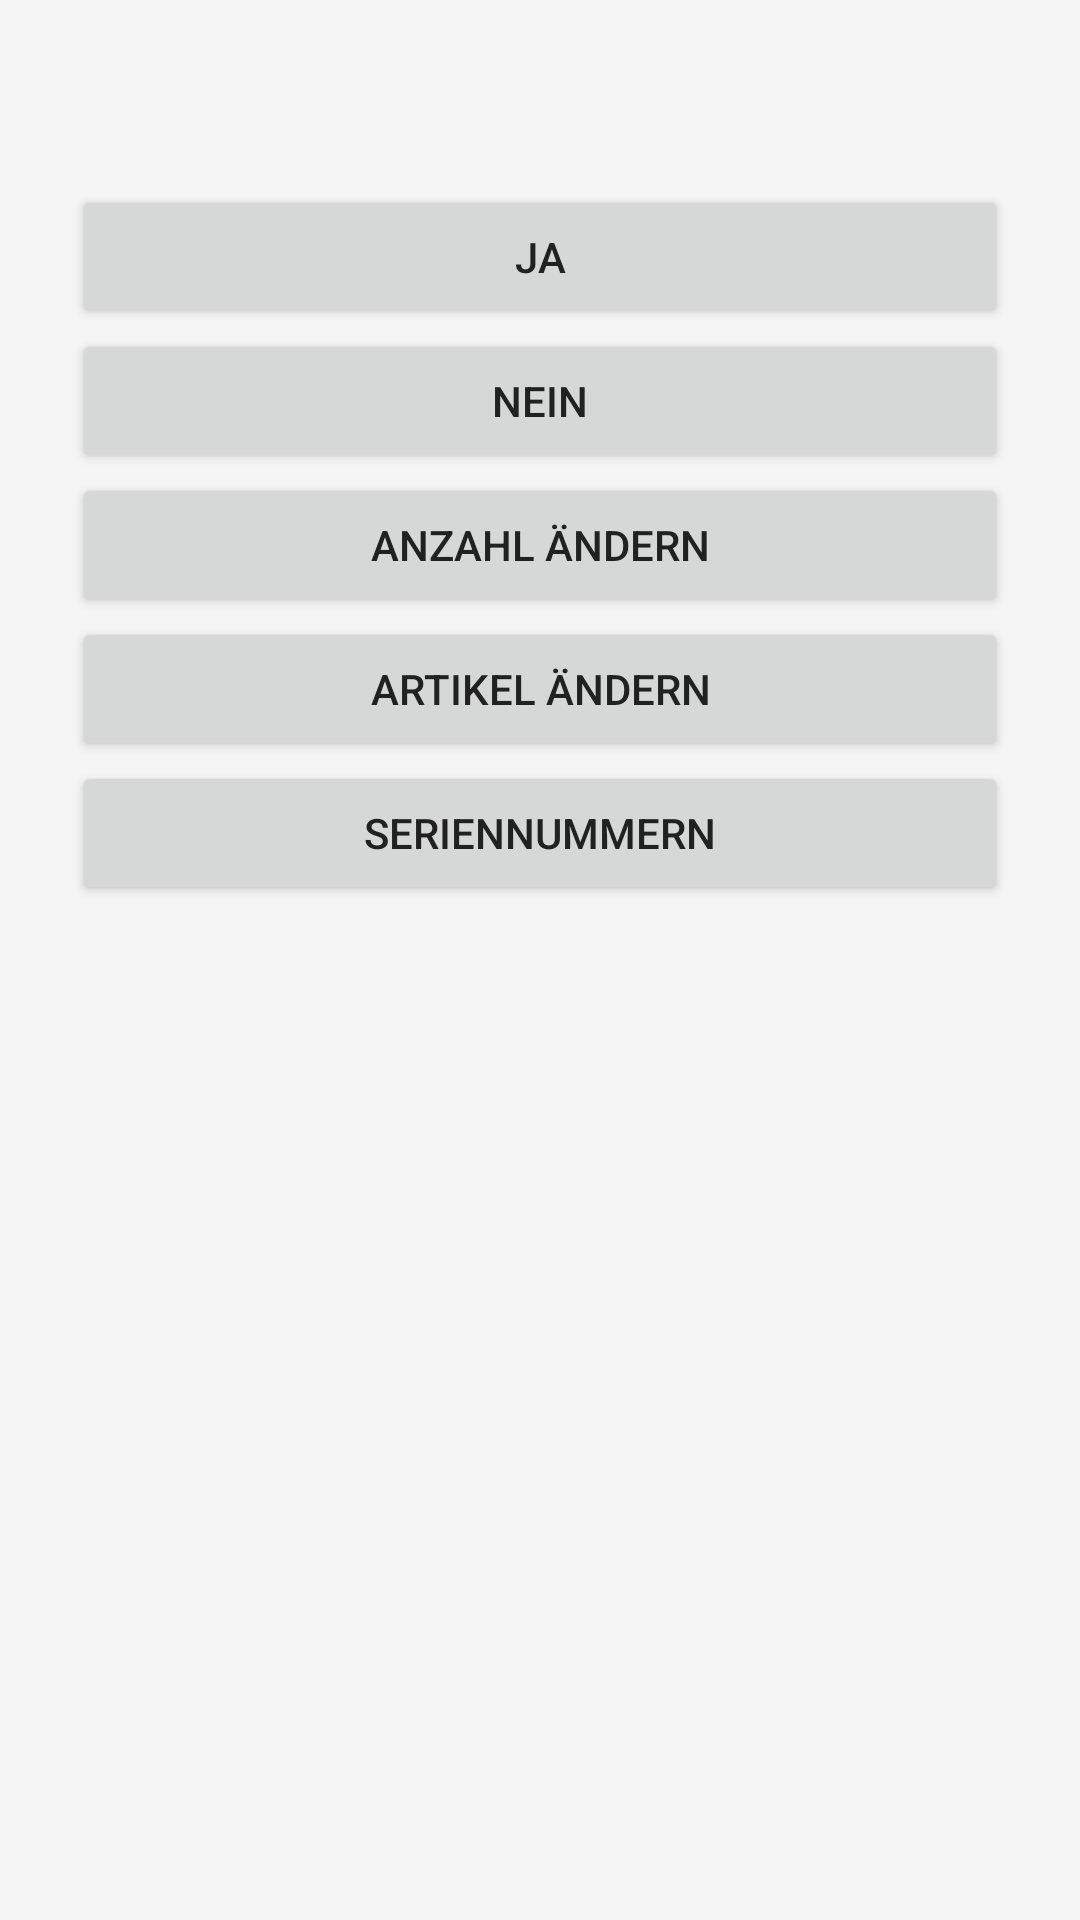

Produce the Android XML layout that renders to this screen, including the resource entries it uses.
<!-- AndroidManifest.xml: application theme Theme.MDE.Light -->
<!-- res/layout/dialog_pick_drop_options.xml -->
<?xml version="1.0" encoding="utf-8"?>
<ScrollView
    xmlns:android="http://schemas.android.com/apk/res/android"
    android:layout_width="match_parent"
    android:layout_height="wrap_content"
    android:fillViewport="true">

    <LinearLayout
        android:orientation="vertical"
        android:padding="24dp"
        android:layout_width="match_parent"
        android:layout_height="wrap_content"
        android:background="?android:attr/windowBackground">

        <TextView
            android:id="@+id/tvItemInfo"
            android:layout_width="match_parent"
            android:layout_height="wrap_content"
            android:textSize="16sp"
            android:paddingBottom="16dp"
            android:textColor="?android:attr/textColorPrimary" />

        <LinearLayout
            android:layout_width="match_parent"
            android:layout_height="wrap_content"
            android:orientation="vertical">

            <androidx.appcompat.widget.AppCompatButton
                android:id="@+id/btnYes"
                android:layout_width="match_parent"
                android:layout_height="wrap_content"
                android:text="JA" />

            <androidx.appcompat.widget.AppCompatButton
                android:id="@+id/btnNo"
                android:layout_width="match_parent"
                android:layout_height="wrap_content"
                android:text="NEIN" />

            <androidx.appcompat.widget.AppCompatButton
                android:id="@+id/btnChangeAmount"
                android:layout_width="match_parent"
                android:layout_height="wrap_content"
                android:text="Anzahl ändern" />

            <androidx.appcompat.widget.AppCompatButton
                android:id="@+id/btnChangeArticle"
                android:layout_width="match_parent"
                android:layout_height="wrap_content"
                android:text="Artikel ändern" />

            <androidx.appcompat.widget.AppCompatButton
                android:id="@+id/btnSerials"
                android:layout_width="match_parent"
                android:layout_height="wrap_content"
                android:text="Seriennummern" />

        </LinearLayout>

    </LinearLayout>

</ScrollView>
<!-- resources referenced by this layout -->
<resources>
  <style name="Theme.MDE.Light" parent="Theme.AppCompat.Light.NoActionBar">
          <item name="colorPrimary">@color/mde_light_primary</item>
          <item name="colorPrimaryDark">@color/mde_light_primary</item>
          <item name="colorAccent">@color/mde_light_primary</item>
          <item name="android:windowBackground">@color/mde_light_background</item>
          <item name="android:textColorPrimary">@color/mde_light_text</item>
          <item name="android:textColorSecondary">@color/mde_light_text</item>
          <item name="tableRowOddColor">@color/tableRowOddLight</item>
          <item name="tableRowEvenColor">@color/tableRowEvenLight</item>
      </style>
  <style name="Theme.AppCompat.Light.NoActionBar" parent="Base.Theme.AppCompat.Light.NoActionBar" />
  <color name="mde_light_primary">#1976D2</color>
  <color name="mde_light_background">#F5F5F5</color>
  <color name="mde_light_text">#212121</color>
  <color name="tableRowOddLight">#FFFFFF</color>
  <color name="tableRowEvenLight">#D6D6D6</color>
  <style name="Base.Theme.AppCompat.Light.NoActionBar" parent="Theme.Material3.DayNight.NoActionBar">
          
          
      </style>
</resources>
